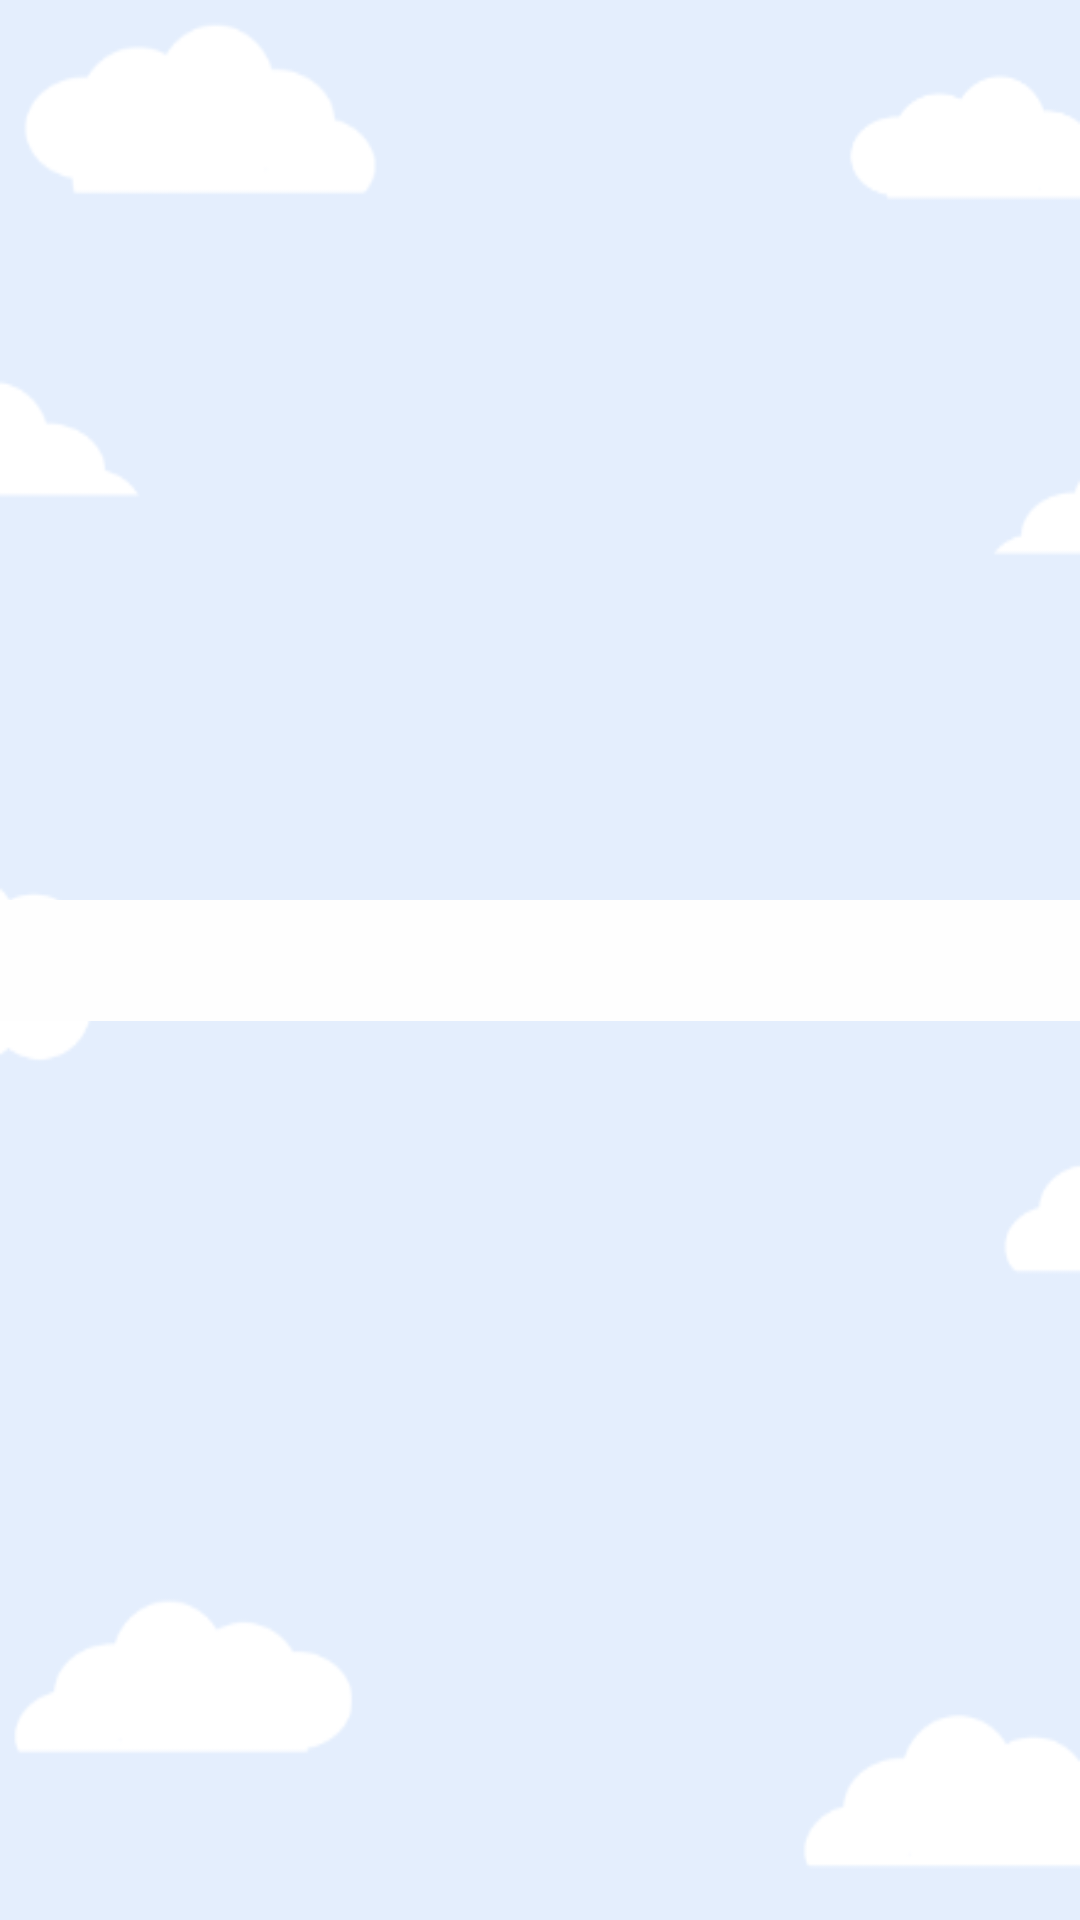

Write the Android layout XML for this screen, with the resource values it uses.
<!-- AndroidManifest.xml: application theme Theme.Baby_cry_Identfication -->
<!-- res/layout/activity_app_features_tutorial.xml -->
<?xml version="1.0" encoding="utf-8"?>
<ScrollView xmlns:android="http://schemas.android.com/apk/res/android"
    xmlns:app="http://schemas.android.com/apk/res-auto"
    xmlns:tools="http://schemas.android.com/tools"
    android:layout_width="match_parent"
    android:layout_height="match_parent"
    android:background="@drawable/img_9"
    android:fillViewport="true">


    <androidx.constraintlayout.widget.ConstraintLayout
        android:layout_width="match_parent"
        android:layout_height="wrap_content">

        <TextView
            android:id="@+id/textViewFeatures"
            android:layout_width="match_parent"
            android:layout_height="wrap_content"
            android:background="#FEFEFE"
            android:padding="8dp"
            android:textAppearance="?android:attr/textAppearanceMedium"
            app:layout_constraintBottom_toBottomOf="parent"
            app:layout_constraintEnd_toEndOf="parent"
            app:layout_constraintHorizontal_bias="0.5"
            app:layout_constraintStart_toStartOf="parent"
            app:layout_constraintTop_toTopOf="parent"
            app:layout_constraintVertical_bias="0.5" />
    </androidx.constraintlayout.widget.ConstraintLayout>
</ScrollView>
<!-- resources referenced by this layout -->
<resources>
  <!-- drawable img_9: png bitmap (drawable, 7247 bytes) -->
  <style name="Theme.Baby_cry_Identfication" parent="Base.Theme.Baby_cry_Identfication" />
  <style name="Base.Theme.Baby_cry_Identfication" parent="Theme.AppCompat.Light.NoActionBar">
          
          
      </style>
</resources>
